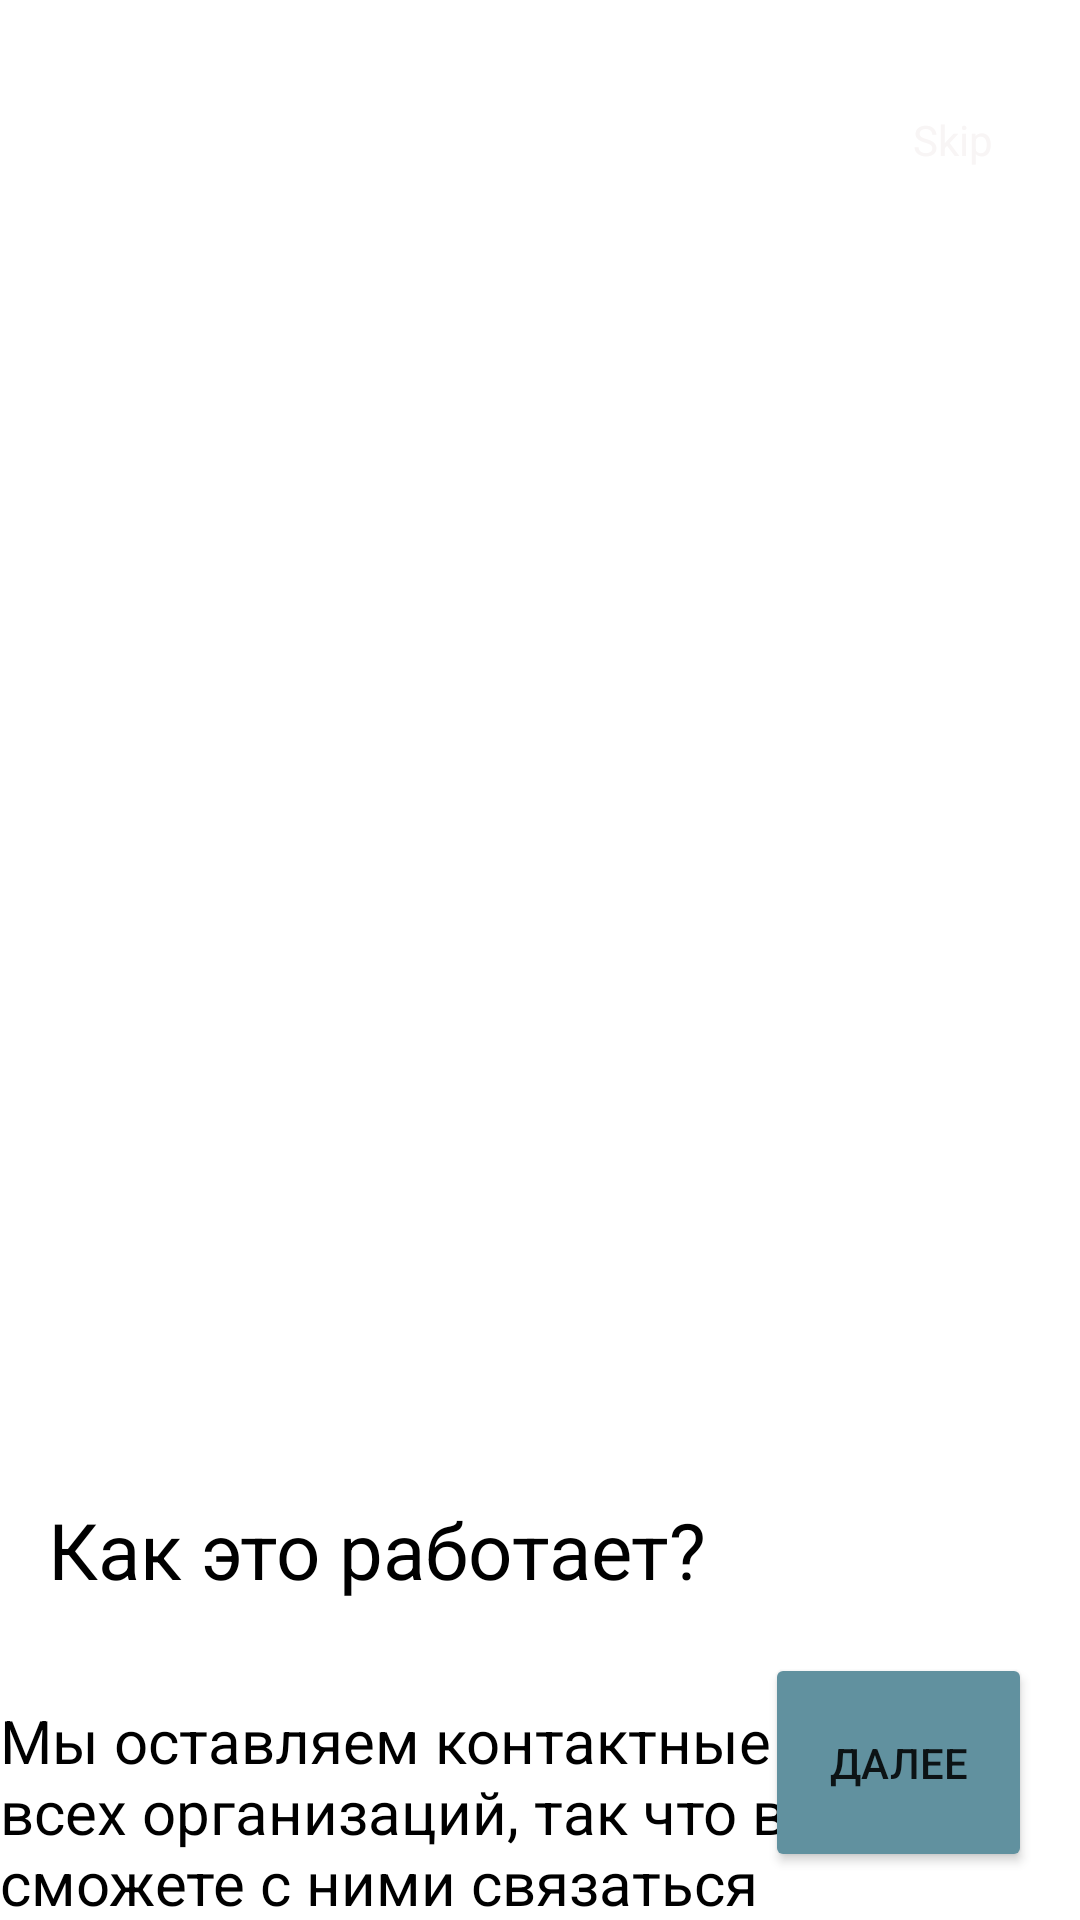

Here is an Android app screen rendered from its layout file. Give the layout XML and the strings, colors and styles it references.
<!-- AndroidManifest.xml: application theme Theme.BaikalTrip2 -->
<!-- res/layout/activity_start3.xml -->
<?xml version="1.0" encoding="utf-8"?>
<androidx.constraintlayout.widget.ConstraintLayout xmlns:android="http://schemas.android.com/apk/res/android"
    xmlns:app="http://schemas.android.com/apk/res-auto"
    xmlns:tools="http://schemas.android.com/tools"
    android:layout_width="match_parent"
    android:layout_height="match_parent"
    android:background="@drawable/starttree"
    tools:context=".start3">

    <TextView

        android:id="@+id/textView"

        android:layout_width="0dp"
        android:layout_height="266dp"
        android:layout_marginTop="471dp"
        android:background="@color/white"
        android:gravity="center_vertical"
        android:textSize="20dp"
        android:text="Мы оставляем контактные данные всех организаций, так что вы сможете с ними связаться"
        android:textColor="@color/black"
        app:layout_constraintEnd_toEndOf="parent"
        app:layout_constraintStart_toStartOf="parent"
        app:layout_constraintTop_toTopOf="parent"
        tools:ignore="MissingConstraints" />

    <Button
        android:id="@+id/button"
        android:layout_width="89dp"
        android:layout_height="73dp"
        android:layout_marginEnd="16dp"
        android:backgroundTint="@color/green3"
        android:layout_marginBottom="16dp"
        android:text="далее"
        app:cornerRadius="90dp"
        app:layout_constraintBottom_toBottomOf="parent"
        app:layout_constraintEnd_toEndOf="parent"
        tools:ignore="MissingConstraints" />

    <TextView
        android:id="@+id/textView2"
        android:layout_width="240dp"
        android:layout_height="48dp"
        android:layout_marginStart="16dp"
        android:layout_marginTop="28dp"
        android:text="Как это работает?"
        android:textColor="@color/black"
        android:textSize="26dp"
        app:layout_constraintStart_toStartOf="parent"
        app:layout_constraintTop_toTopOf="@+id/textView"
        tools:ignore="MissingConstraints" />
    <TextView
        android:id="@+id/textView7"
        android:layout_width="wrap_content"
        android:layout_height="wrap_content"
        android:layout_marginTop="32dp"
        android:layout_marginEnd="29dp"
        android:layout_marginBottom="410dp"
        android:clickable="true"
        android:onClick="onClick"
        android:text="Skip"
        android:textColor="#F8F5F5"
        app:layout_constraintBottom_toTopOf="@+id/textView"
        app:layout_constraintEnd_toEndOf="parent"
        app:layout_constraintTop_toTopOf="parent" />

</androidx.constraintlayout.widget.ConstraintLayout>
<!-- resources referenced by this layout -->
<resources>
  <color name="black">#FF000000</color>
  <color name="green3">#61919F</color>
  <color name="white">#FFFFFFFF</color>
  <style name="Theme.BaikalTrip2" parent="Theme.MaterialComponents.DayNight.DarkActionBar">
          
          <item name="colorPrimary">@color/purple_500</item>
          <item name="colorPrimaryVariant">@color/purple_700</item>
          <item name="colorOnPrimary">@color/white</item>
          
          <item name="colorSecondary">@color/teal_200</item>
          <item name="colorSecondaryVariant">@color/teal_700</item>
          <item name="colorOnSecondary">@color/black</item>
          
          <item name="android:statusBarColor" tools:targetApi="l">?attr/colorPrimaryVariant</item>
          
      </style>
  <color name="purple_500">#FF6200EE</color>
  <color name="purple_700">#FF3700B3</color>
  <color name="teal_200">#FF03DAC5</color>
  <color name="teal_700">#FF018786</color>
</resources>
